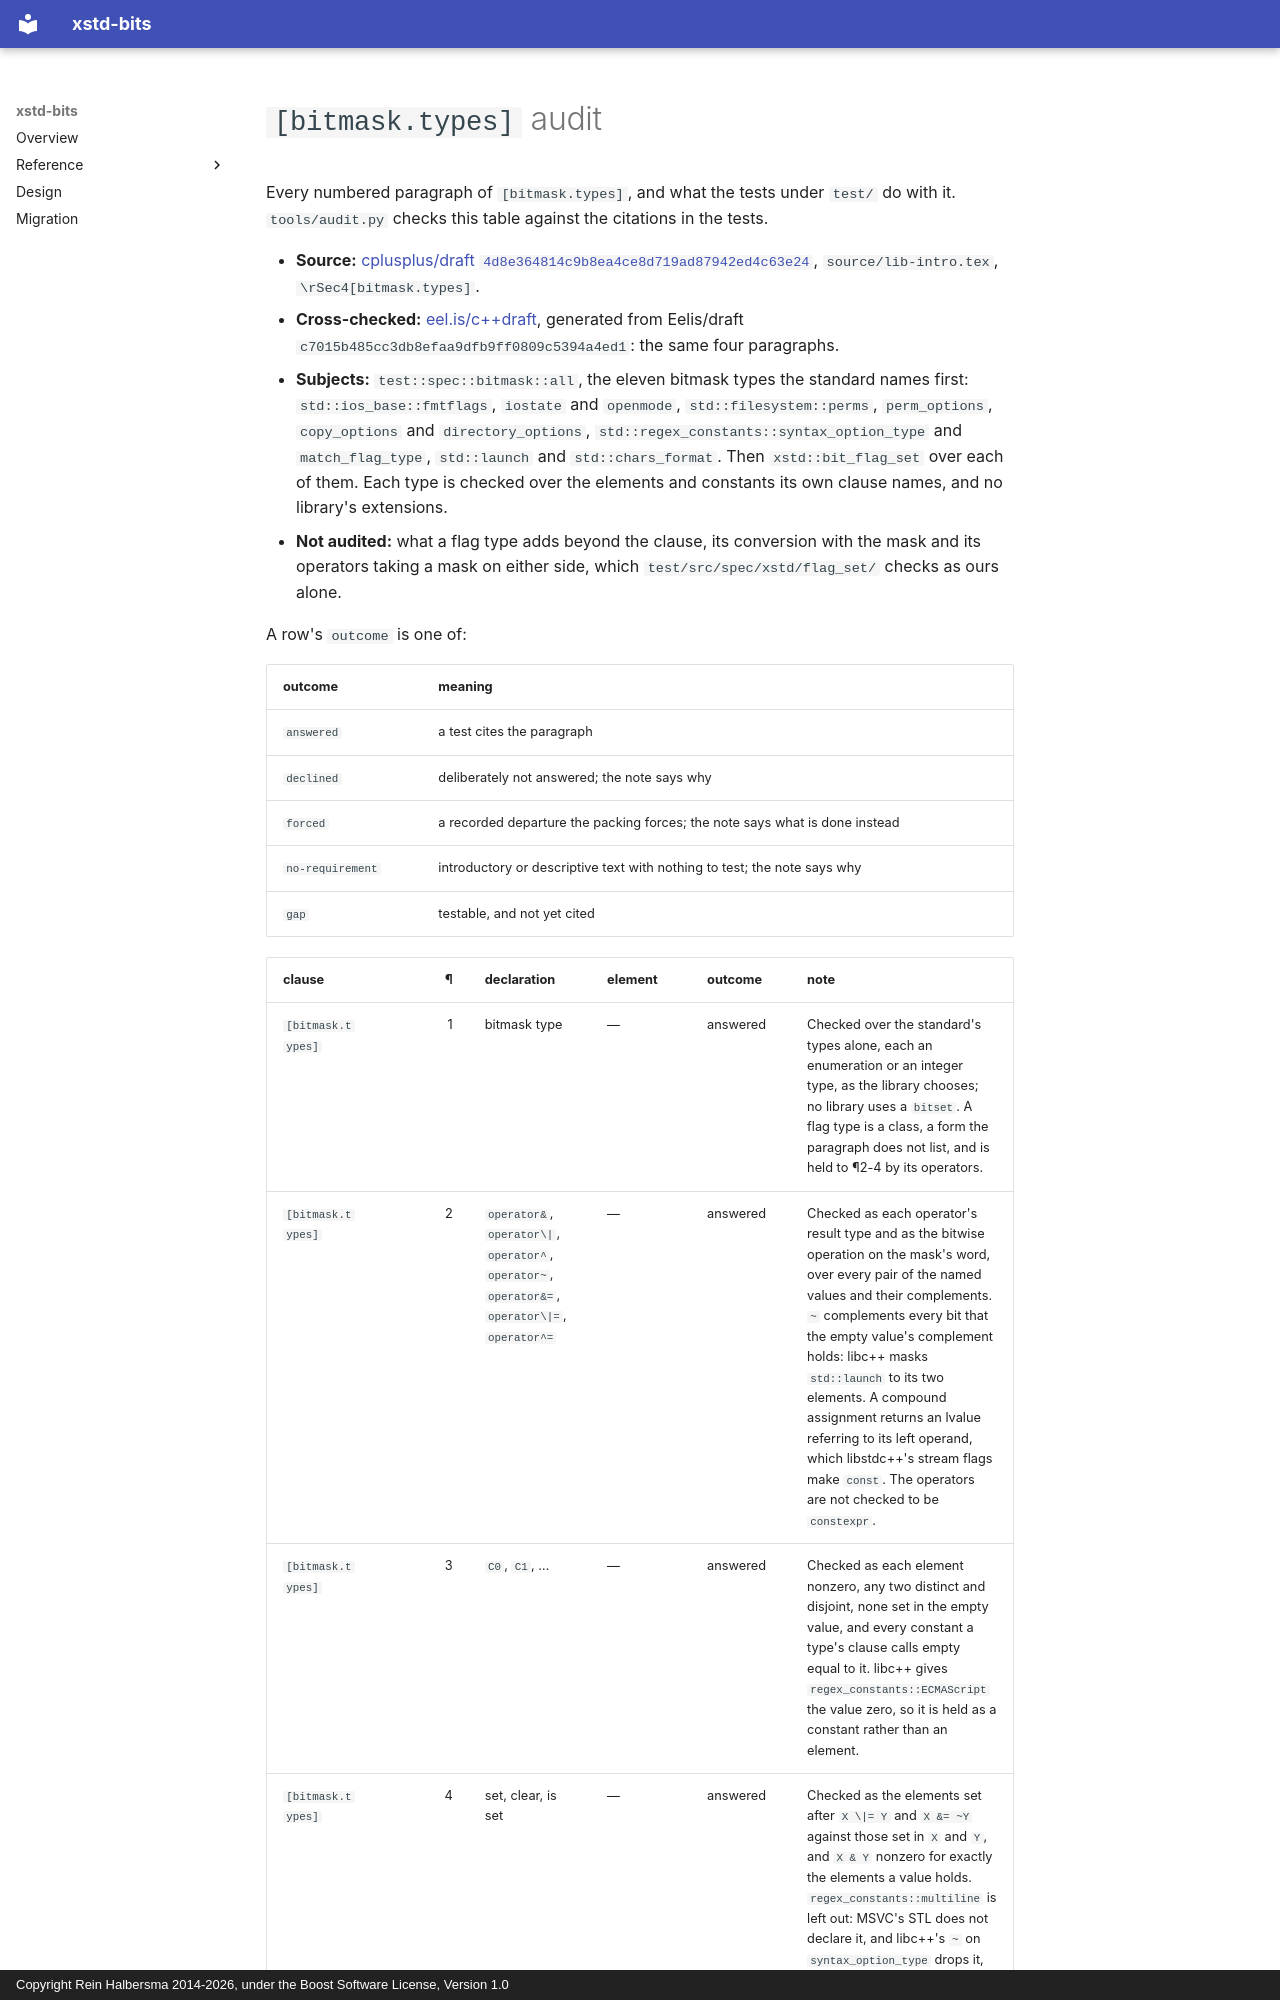

repository: rhalbersma/xstd-bits · page: audit/bitmask.types/index.html · generator: mkdocs · copyright: Copyright Rein Halbersma 2014-2026, under the Boost Software License, Version 1.0

# `[bitmask.types]` audit

Every numbered paragraph of `[bitmask.types]`, and what the tests under `test/` do with it.
`tools/audit.py` checks this table against the citations in the tests.

- **Source:** [cplusplus/draft `4d8e364814c9b8ea4ce8d719ad87942ed4c63e24`](https://github.com/cplusplus/draft/blob/4d8e364814c9b8ea4ce8d719ad87942ed4c63e24/source/lib-intro.tex), `source/lib-intro.tex`, `\rSec4[bitmask.types]`.
- **Cross-checked:** [eel.is/c++draft](https://eel.is/c++draft/bitmask.types), generated from Eelis/draft `c7015b485cc3db8efaa9dfb9ff0809c5394a4ed1`: the same four paragraphs.
- **Subjects:** `test::spec::bitmask::all`, the eleven bitmask types the standard names first: `std::ios_base::fmtflags`, `iostate` and `openmode`, `std::filesystem::perms`, `perm_options`, `copy_options` and `directory_options`, `std::regex_constants::syntax_option_type` and `match_flag_type`, `std::launch` and `std::chars_format`. Then `xstd::bit_flag_set` over each of them. Each type is checked over the elements and constants its own clause names, and no library's extensions.
- **Not audited:** what a flag type adds beyond the clause, its conversion with the mask and its operators taking a mask on either side, which `test/src/spec/xstd/flag_set/` checks as ours alone.

A row's `outcome` is one of:

| outcome | meaning |
| :--- | :--- |
| `answered` | a test cites the paragraph |
| `declined` | deliberately not answered; the note says why |
| `forced` | a recorded departure the packing forces; the note says what is done instead |
| `no-requirement` | introductory or descriptive text with nothing to test; the note says why |
| `gap` | testable, and not yet cited |
